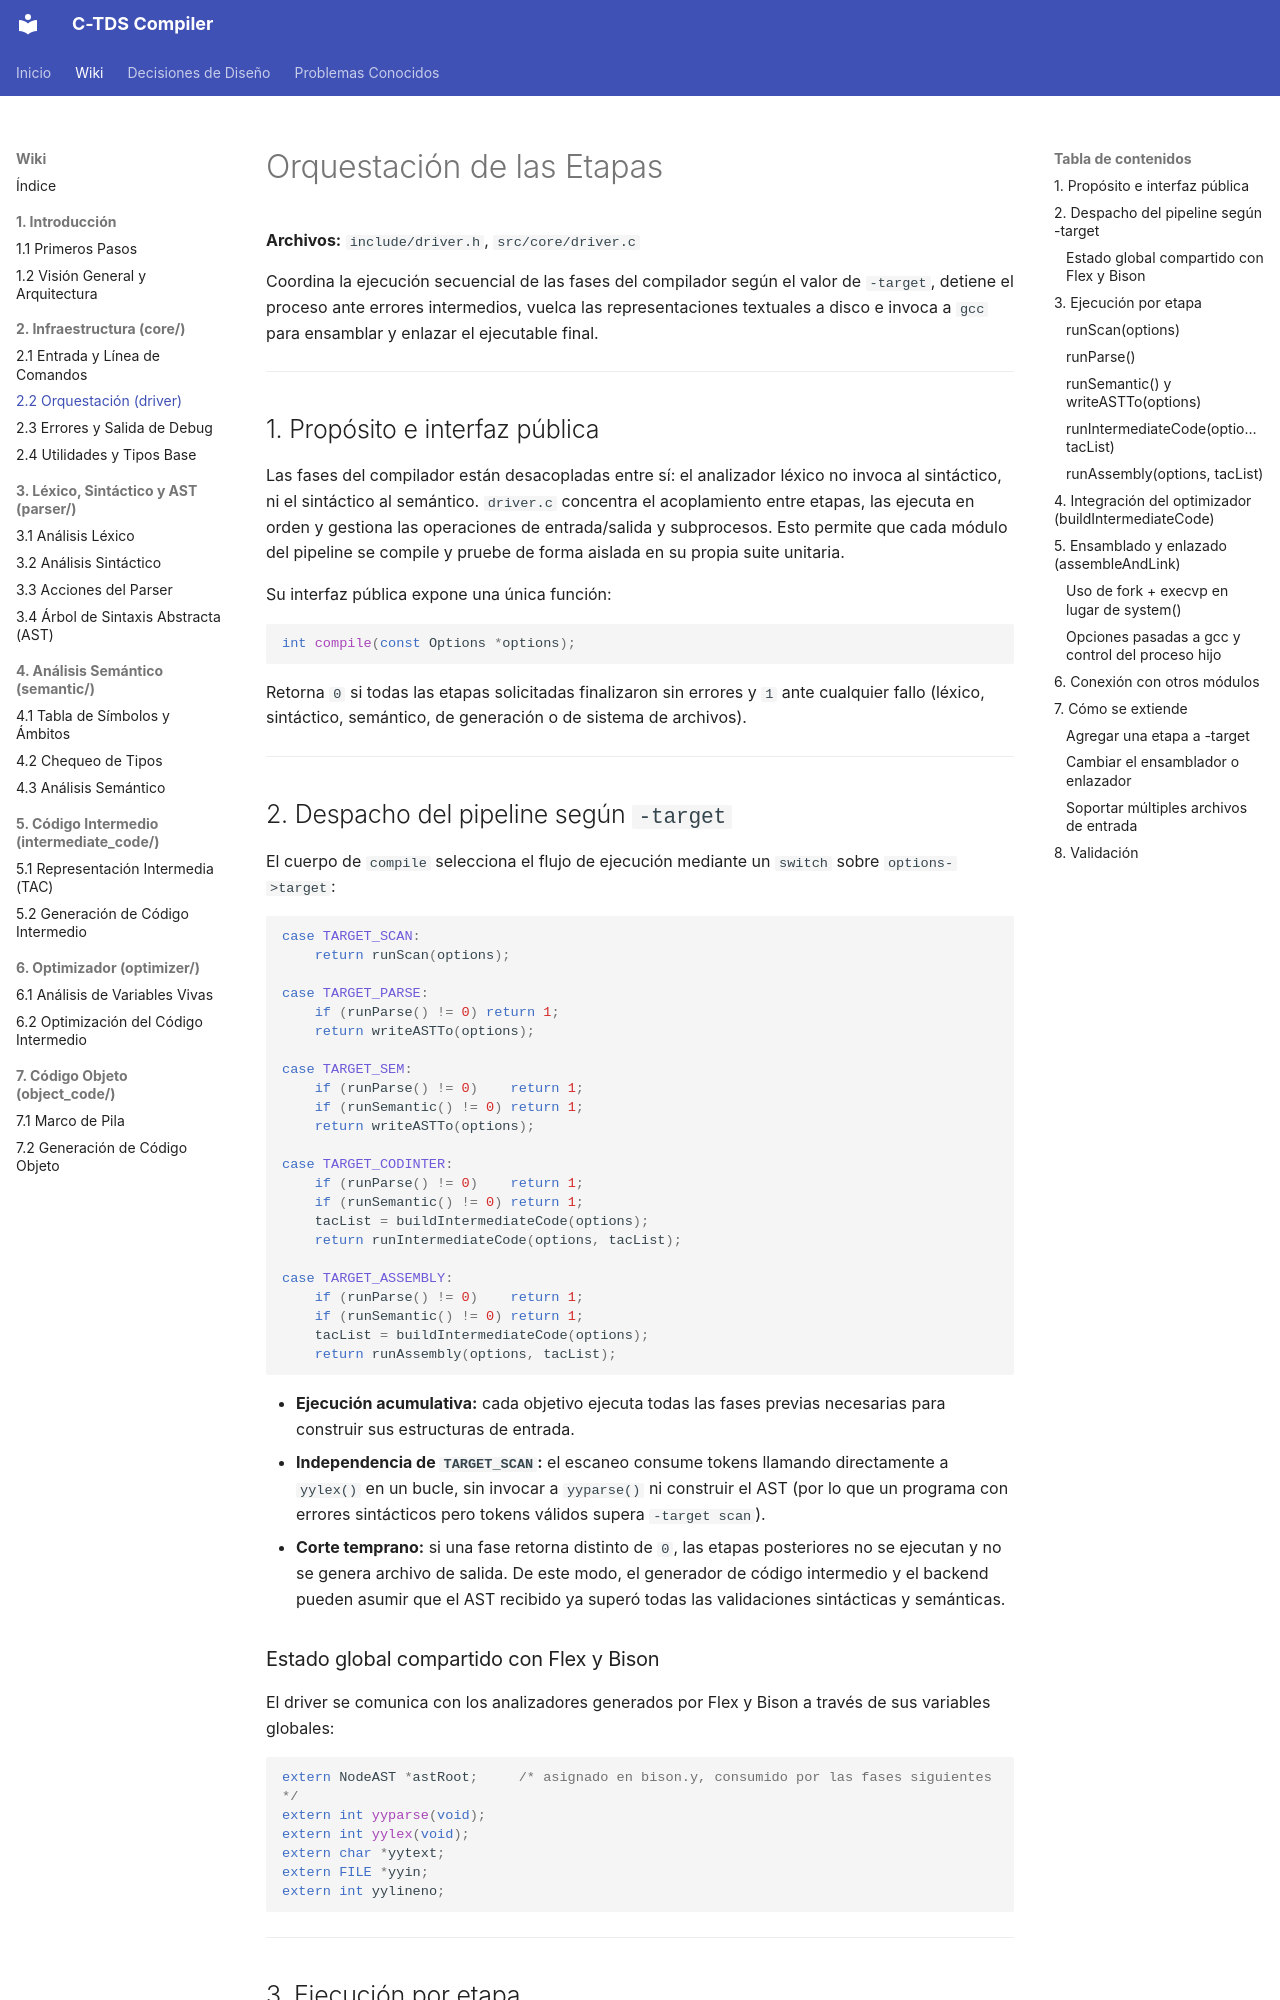

repository: julivarea/compiler · page: wiki/02-infraestructura/02-driver/index.html · generator: mkdocs

# Orquestación de las Etapas

**Archivos:** `include/driver.h`, `src/core/driver.c`

Coordina la ejecución secuencial de las fases del compilador según el valor de `-target`, detiene el proceso ante errores intermedios, vuelca las representaciones textuales a disco e invoca a `gcc` para ensamblar y enlazar el ejecutable final.

---

## 1. Propósito e interfaz pública

Las fases del compilador están desacopladas entre sí: el analizador léxico no invoca al sintáctico, ni el sintáctico al semántico. `driver.c` concentra el acoplamiento entre etapas, las ejecuta en orden y gestiona las operaciones de entrada/salida y subprocesos. Esto permite que cada módulo del pipeline se compile y pruebe de forma aislada en su propia suite unitaria.

Su interfaz pública expone una única función:

```c
int compile(const Options *options);
```

Retorna `0` si todas las etapas solicitadas finalizaron sin errores y `1` ante cualquier fallo (léxico, sintáctico, semántico, de generación o de sistema de archivos).

---

## 2. Despacho del pipeline según `-target`

El cuerpo de `compile` selecciona el flujo de ejecución mediante un `switch` sobre `options->target`:

```c
case TARGET_SCAN:
    return runScan(options);

case TARGET_PARSE:
    if (runParse() != 0) return 1;
    return writeASTTo(options);

case TARGET_SEM:
    if (runParse() != 0)    return 1;
    if (runSemantic() != 0) return 1;
    return writeASTTo(options);

case TARGET_CODINTER:
    if (runParse() != 0)    return 1;
    if (runSemantic() != 0) return 1;
    tacList = buildIntermediateCode(options);
    return runIntermediateCode(options, tacList);

case TARGET_ASSEMBLY:
    if (runParse() != 0)    return 1;
    if (runSemantic() != 0) return 1;
    tacList = buildIntermediateCode(options);
    return runAssembly(options, tacList);
```

- **Ejecución acumulativa:** cada objetivo ejecuta todas las fases previas necesarias para construir sus estructuras de entrada.
- **Independencia de `TARGET_SCAN`:** el escaneo consume tokens llamando directamente a `yylex()` en un bucle, sin invocar a `yyparse()` ni construir el AST (por lo que un programa con errores sintácticos pero tokens válidos supera `-target scan`).
- **Corte temprano:** si una fase retorna distinto de `0`, las etapas posteriores no se ejecutan y no se genera archivo de salida. De este modo, el generador de código intermedio y el backend pueden asumir que el AST recibido ya superó todas las validaciones sintácticas y semánticas.

### Estado global compartido con Flex y Bison

El driver se comunica con los analizadores generados por Flex y Bison a través de sus variables globales:

```c
extern NodeAST *astRoot;     /* asignado en bison.y, consumido por las fases siguientes */
extern int yyparse(void);
extern int yylex(void);
extern char *yytext;
extern FILE *yyin;
extern int yylineno;
```

---

## 3. Ejecución por etapa
